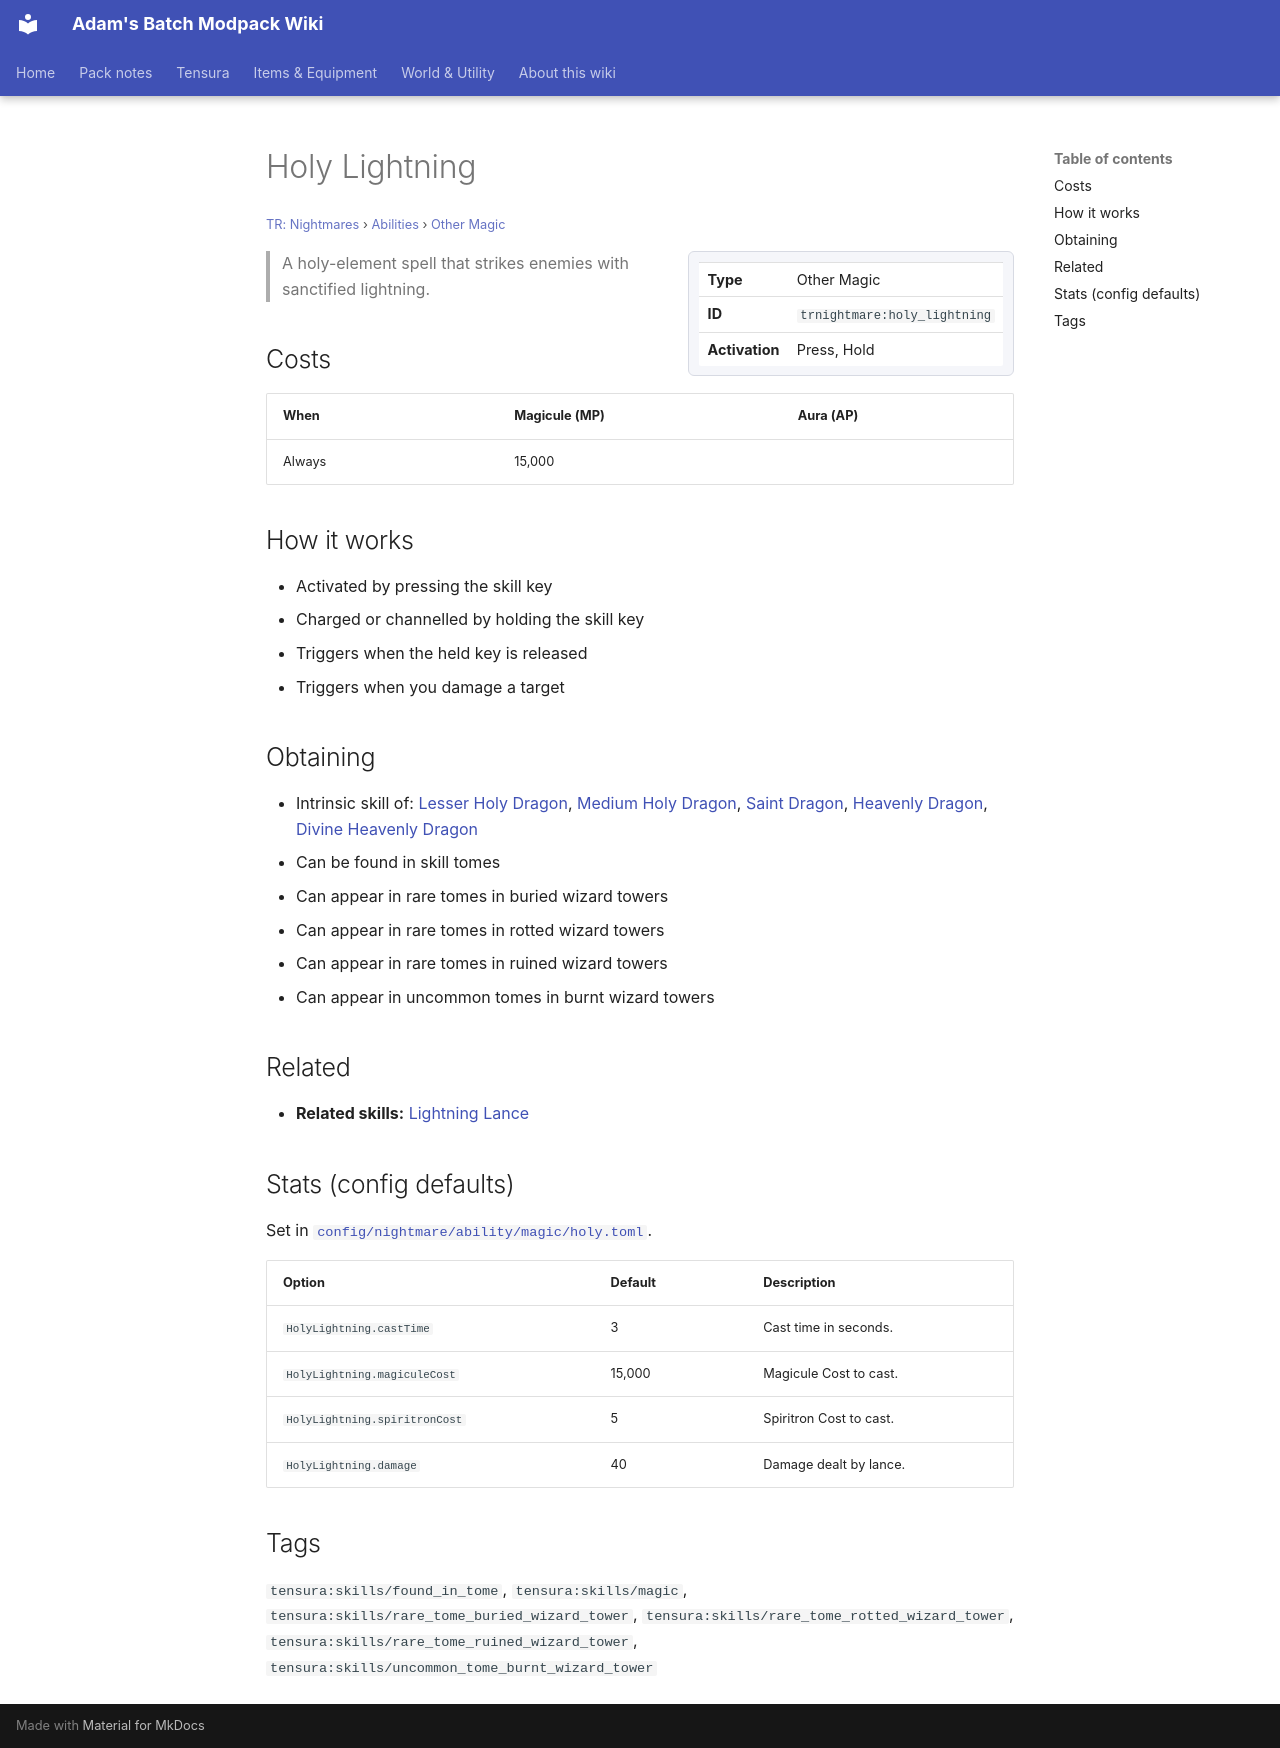

repository: Proteus-Nell/Adams-Batch-MC-Modpack-Wiki · page: tr-nightmares/abilities/other-magic/holy-lightning/index.html · generator: mkdocs

# Holy Lightning

<small>[TR: Nightmares](../../index.md) &rsaquo; [Abilities](../index.md) &rsaquo; [Other Magic](index.md)</small>

<div class="infobox" markdown>

| | |
|---|---|
| **Type** | Other Magic |
| **ID** | `trnightmare:holy_lightning` |
| **Activation** | Press, Hold |

</div>

> A holy-element spell that strikes enemies with sanctified lightning.

## Costs

| When | Magicule (MP) | Aura (AP) |
|---|---|---|
| Always | 15,000 |  |

## How it works

- Activated by pressing the skill key
- Charged or channelled by holding the skill key
- Triggers when the held key is released
- Triggers when you damage a target

## Obtaining

- Intrinsic skill of: [Lesser Holy Dragon](../../races/lesser-holy-dragon.md), [Medium Holy Dragon](../../races/medium-holy-dragon.md), [Saint Dragon](../../races/saint-dragon.md), [Heavenly Dragon](../../races/heavenly-dragon.md), [Divine Heavenly Dragon](../../races/divine-heavenly-dragon.md)
- Can be found in skill tomes
- Can appear in rare tomes in buried wizard towers
- Can appear in rare tomes in rotted wizard towers
- Can appear in rare tomes in ruined wizard towers
- Can appear in uncommon tomes in burnt wizard towers

## Related

- **Related skills:** [Lightning Lance](../../../tensura-reincarnated/abilities/spiritual-magic/lightning-lance.md)

## Stats (config defaults)

Set in [`config/nightmare/ability/magic/holy.toml`](../../configs/config-nightmare-ability-magic-holy.md).

| Option | Default | Description |
|---|---|---|
| `HolyLightning.castTime` | 3 | Cast time in seconds. |
| `HolyLightning.magiculeCost` | 15,000 | Magicule Cost to cast. |
| `HolyLightning.spiritronCost` | 5 | Spiritron Cost to cast. |
| `HolyLightning.damage` | 40 | Damage dealt by lance. |

## Tags

`tensura:skills/found_in_tome`, `tensura:skills/magic`, `tensura:skills/rare_tome_buried_wizard_tower`, `tensura:skills/rare_tome_rotted_wizard_tower`, `tensura:skills/rare_tome_ruined_wizard_tower`, `tensura:skills/uncommon_tome_burnt_wizard_tower`
